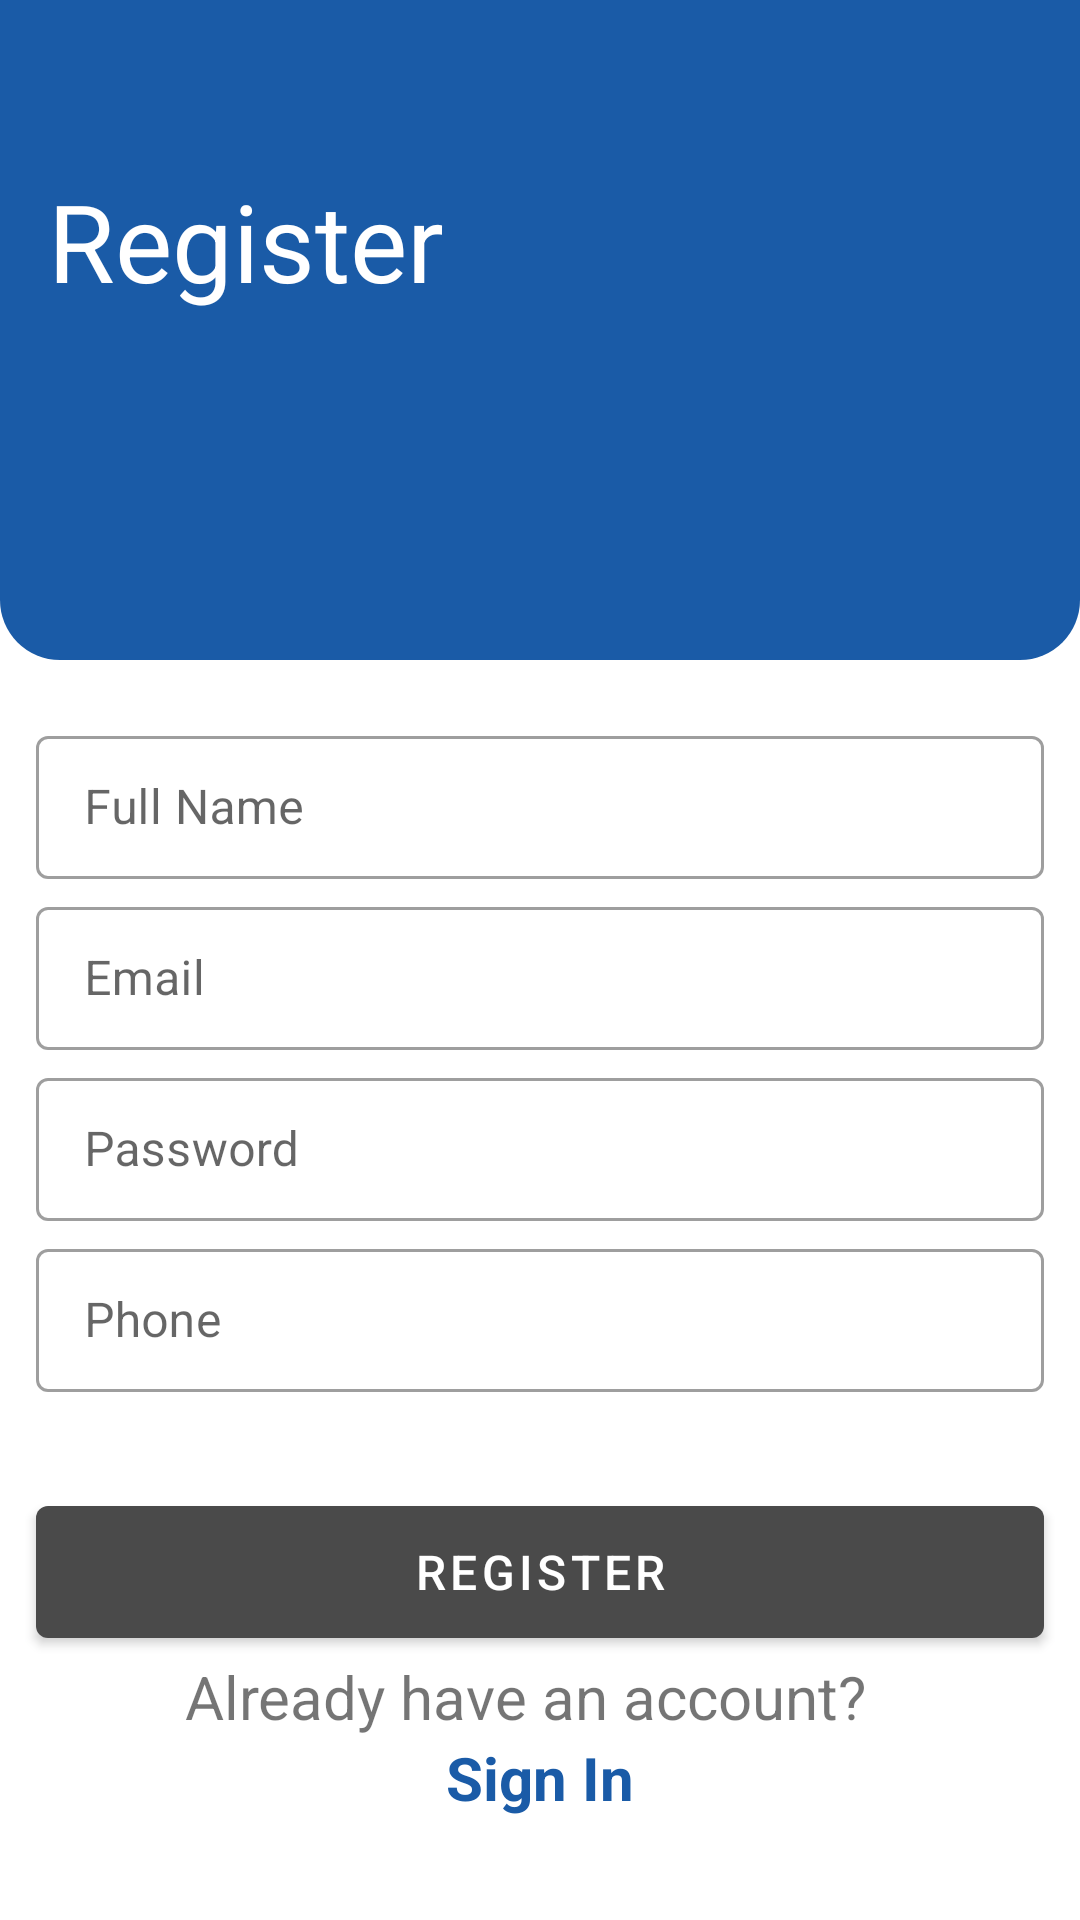

Produce the Android XML layout that renders to this screen, including the resource entries it uses.
<!-- AndroidManifest.xml: application theme Theme.FirebaseDemoApp -->
<!-- res/layout/activity_registeration_screen.xml -->
<?xml version="1.0" encoding="utf-8"?>
<RelativeLayout xmlns:android="http://schemas.android.com/apk/res/android"
    android:layout_width="match_parent"
    android:layout_height="match_parent"
    xmlns:app="http://schemas.android.com/apk/res-auto">

    <View
        android:layout_width="match_parent"
        android:layout_height="220dp"
        android:background="@drawable/curvedbg"
        app:layout_constraintEnd_toEndOf="parent"
        app:layout_constraintStart_toStartOf="parent"
        app:layout_constraintTop_toTopOf="parent">

    </View>

    <TextView
        android:id="@+id/textView"
        android:layout_width="match_parent"
        android:layout_height="wrap_content"
        android:layout_marginTop="56dp"
        android:paddingStart="16dp"
        android:paddingEnd="16dp"
        android:text="Register"
        android:textColor="@color/white"
        android:textSize="36sp" />


    <LinearLayout
        android:layout_width="match_parent"
        android:layout_height="match_parent"
        android:gravity="center"
        android:orientation="vertical">

        <View
            android:layout_width="match_parent"
            android:layout_height="240dp">

        </View>


        <com.google.android.material.textfield.TextInputLayout
            style="@style/Widget.MaterialComponents.TextInputLayout.OutlinedBox.Dense"
            android:layout_width="match_parent"
            android:layout_height="wrap_content"
            android:layout_marginStart="12dp"
            android:layout_marginEnd="12dp"
            android:hint="Full Name"
            android:inputType="textPersonName">

            <com.google.android.material.textfield.TextInputEditText
                android:id="@+id/fullName"
                android:layout_width="match_parent"
                android:layout_height="wrap_content"
                android:singleLine="true"
                android:maxLength="16"
                android:ems="10" />

        </com.google.android.material.textfield.TextInputLayout>

        <com.google.android.material.textfield.TextInputLayout
            style="@style/Widget.MaterialComponents.TextInputLayout.OutlinedBox.Dense"
            android:layout_width="match_parent"
            android:layout_height="wrap_content"
            android:layout_marginStart="12dp"
            android:layout_marginTop="4dp"
            android:layout_marginEnd="12dp"
            android:hint="Email"
            android:inputType="textEmailAddress">

            <com.google.android.material.textfield.TextInputEditText
                android:id="@+id/Email"
                android:layout_width="match_parent"
                android:layout_height="wrap_content"
                android:singleLine="true"
                android:ems="10" />

        </com.google.android.material.textfield.TextInputLayout>


        <com.google.android.material.textfield.TextInputLayout
            style="@style/Widget.MaterialComponents.TextInputLayout.OutlinedBox.Dense"
            android:layout_width="match_parent"
            android:layout_height="wrap_content"
            android:layout_marginStart="12dp"
            android:layout_marginTop="4dp"
            android:layout_marginEnd="12dp"
            android:hint="Password"
            android:inputType="textPassword"
            android:textSize="14sp">

            <com.google.android.material.textfield.TextInputEditText
                android:id="@+id/password"
                android:layout_width="match_parent"
                android:layout_height="wrap_content"
                android:singleLine="true"
                android:inputType="textPassword"
                android:maxLength="6"
                android:ems="10" />

        </com.google.android.material.textfield.TextInputLayout>

        <com.google.android.material.textfield.TextInputLayout
            style="@style/Widget.MaterialComponents.TextInputLayout.OutlinedBox.Dense"
            android:layout_width="match_parent"
            android:layout_height="wrap_content"
            android:layout_marginStart="12dp"
            android:layout_marginTop="4dp"
            android:layout_marginEnd="12dp"
            android:hint="Phone"
            android:inputType="textPhonetic"
            android:textSize="14sp">

            <com.google.android.material.textfield.TextInputEditText
                android:id="@+id/phone"
                android:layout_width="match_parent"
                android:layout_height="wrap_content"
                android:inputType="number"
                android:singleLine="true"
                android:maxLength="10"
                android:ems="10" />

        </com.google.android.material.textfield.TextInputLayout>

        <com.google.android.material.button.MaterialButton
            android:id="@+id/registerBtn"
            android:layout_width="match_parent"
            android:layout_height="56dp"
            android:layout_marginStart="12dp"
            android:layout_marginTop="32dp"
            android:layout_marginEnd="12dp"
            android:text="Register"
            android:textSize="16sp" />


        <TextView
            android:layout_width="match_parent"
            android:layout_height="wrap_content"
            android:gravity="center"
            android:textSize="20sp"
            android:text="Already have an account?  " />

        <TextView
            android:id="@+id/createText"
            android:layout_width="match_parent"
            android:layout_height="wrap_content"
            android:gravity="center"
            android:textColor="@color/blue1"
            android:textStyle="bold"
            android:textSize="20sp"
            android:text="Sign In" />


        <ProgressBar
            android:id="@+id/progressBar"
            style="?android:attr/progressBarStyle"
            android:layout_width="wrap_content"
            android:layout_height="wrap_content"
            android:visibility="invisible" />
    </LinearLayout>

</RelativeLayout>
<!-- resources referenced by this layout -->
<resources>
  <color name="blue1">#1a5ba7</color>
  <color name="white">#FFFFFFFF</color>
  <!-- drawable curvedbg (drawable) -->
  <?xml version="1.0" encoding="utf-8"?>
  <selector xmlns:android="http://schemas.android.com/apk/res/android"
  
      xmlns:tools="http://schemas.android.com/tools" android:layout_height="match_parent" android:layout_width="match_parent" tools:ignore="MissingDefaultResource">
  
      <item>
          <shape android:shape="rectangle">
              <solid android:color="@color/blue1" />
              <corners
                  android:topRightRadius="0dp"
                  android:topLeftRadius="0dp"
                  android:bottomRightRadius="20dp"
                  android:bottomLeftRadius="20dp"
                  />
          </shape>
  
      </item>
  
  </selector>
  <style name="Theme.FirebaseDemoApp" parent="Theme.MaterialComponents.Light.NoActionBar">
          
          <item name="colorPrimary">@color/black4</item>
          <item name="colorPrimaryVariant">@color/blue1</item>
          <item name="colorOnPrimary">@color/white</item>
          
          <item name="colorSecondary">@color/blue2</item>
          <item name="colorSecondaryVariant">@color/blue1</item>
          <item name="colorOnSecondary">@color/black</item>
          
          
          <item name="windowActionBar">false</item>
          <item name="windowNoTitle">true</item>
          <item name="android:statusBarColor">@color/white</item>
          <item name="android:navigationBarColor">@color/white</item>
          <item name="android:windowLightStatusBar" tools:targetApi="m">true</item>
          <item name="android:windowLightNavigationBar" tools:targetApi="o_mr1">true</item>
      </style>
  <color name="black4">#4a4a4a</color>
  <color name="blue2">#3371c6</color>
  <color name="black">#FF000000</color>
</resources>
